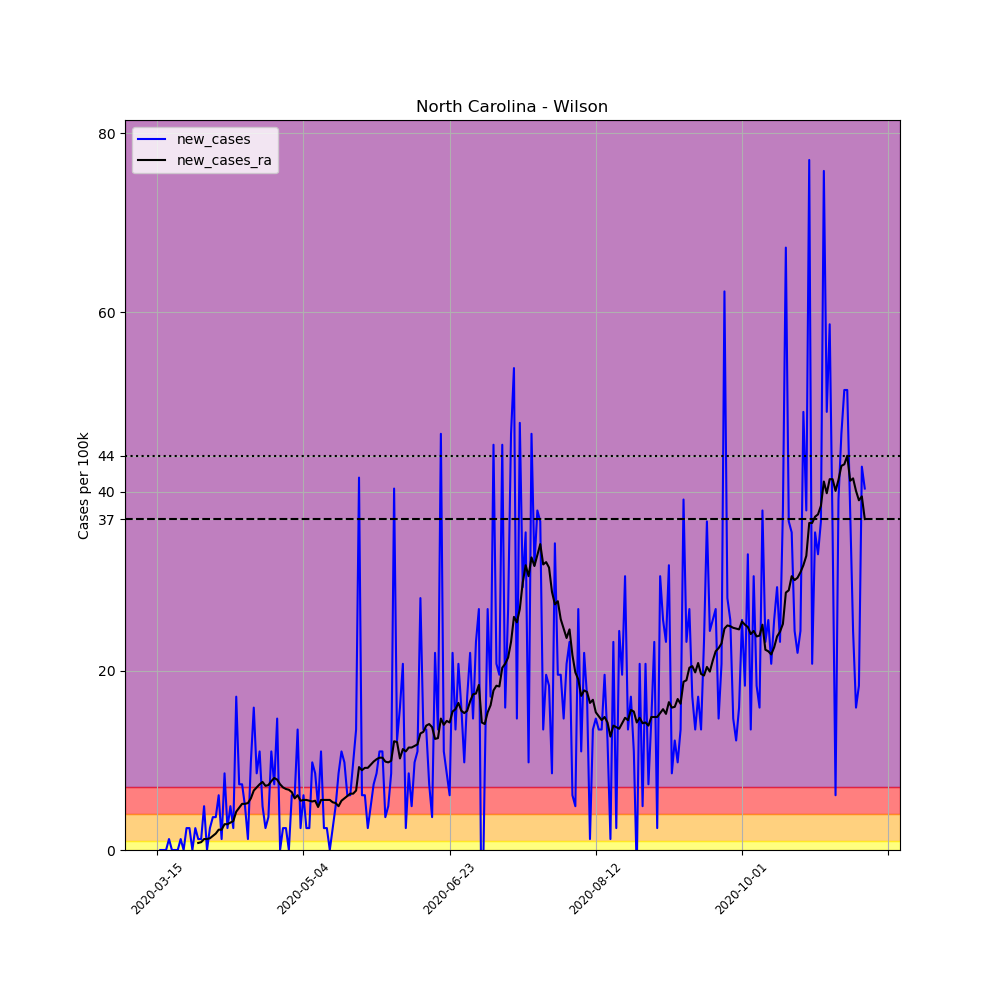

The file beside this chart, header and first rows:
, date, county, state, fips, cases, deaths, COUNTY, STNAME, CTYNAME, POPESTIMATE2019, per_100k, new_cases, new_cases_ra
100930, 2020-03-15, Wilson, North Carolina, 37195, 1, 0, 195, North Carolina, Wilson, 81801, 1.222, , 
100931, 2020-03-16, Wilson, North Carolina, 37195, 1, 0, 195, North Carolina, Wilson, 81801, 1.222, 0.0, 
100932, 2020-03-17, Wilson, North Carolina, 37195, 1, 0, 195, North Carolina, Wilson, 81801, 1.222, 0.0, 
100933, 2020-03-18, Wilson, North Carolina, 37195, 1, 0, 195, North Carolina, Wilson, 81801, 1.222, 0.0, 
100934, 2020-03-19, Wilson, North Carolina, 37195, 2, 0, 195, North Carolina, Wilson, 81801, 2.445, 1.222, 
100935, 2020-03-20, Wilson, North Carolina, 37195, 2, 0, 195, North Carolina, Wilson, 81801, 2.445, 0.0, 
100936, 2020-03-21, Wilson, North Carolina, 37195, 2, 0, 195, North Carolina, Wilson, 81801, 2.445, 0.0, 
100937, 2020-03-22, Wilson, North Carolina, 37195, 2, 0, 195, North Carolina, Wilson, 81801, 2.445, 0.0, 
100938, 2020-03-23, Wilson, North Carolina, 37195, 3, 0, 195, North Carolina, Wilson, 81801, 3.667, 1.222, 
100939, 2020-03-24, Wilson, North Carolina, 37195, 3, 0, 195, North Carolina, Wilson, 81801, 3.667, 0.0, 
100940, 2020-03-25, Wilson, North Carolina, 37195, 5, 0, 195, North Carolina, Wilson, 81801, 6.112, 2.445, 
100941, 2020-03-26, Wilson, North Carolina, 37195, 7, 0, 195, North Carolina, Wilson, 81801, 8.557, 2.445, 
100942, 2020-03-27, Wilson, North Carolina, 37195, 7, 0, 195, North Carolina, Wilson, 81801, 8.557, 0.0, 
100943, 2020-03-28, Wilson, North Carolina, 37195, 9, 0, 195, North Carolina, Wilson, 81801, 11, 2.445, 
100944, 2020-03-29, Wilson, North Carolina, 37195, 10, 0, 195, North Carolina, Wilson, 81801, 12.22, 1.222, 0.7859
100945, 2020-03-30, Wilson, North Carolina, 37195, 11, 0, 195, North Carolina, Wilson, 81801, 13.45, 1.222, 0.8732
100946, 2020-03-31, Wilson, North Carolina, 37195, 15, 0, 195, North Carolina, Wilson, 81801, 18.34, 4.89, 1.222
100947, 2020-04-01, Wilson, North Carolina, 37195, 15, 0, 195, North Carolina, Wilson, 81801, 18.34, 0.0, 1.222
100948, 2020-04-02, Wilson, North Carolina, 37195, 17, 0, 195, North Carolina, Wilson, 81801, 20.78, 2.445, 1.31
100949, 2020-04-03, Wilson, North Carolina, 37195, 20, 0, 195, North Carolina, Wilson, 81801, 24.45, 3.667, 1.572
100950, 2020-04-04, Wilson, North Carolina, 37195, 23, 1, 195, North Carolina, Wilson, 81801, 28.12, 3.667, 1.834
100951, 2020-04-05, Wilson, North Carolina, 37195, 28, 1, 195, North Carolina, Wilson, 81801, 34.23, 6.112, 2.27
100952, 2020-04-06, Wilson, North Carolina, 37195, 29, 2, 195, North Carolina, Wilson, 81801, 35.45, 1.222, 2.27
100953, 2020-04-07, Wilson, North Carolina, 37195, 36, 2, 195, North Carolina, Wilson, 81801, 44.01, 8.557, 2.882
100954, 2020-04-08, Wilson, North Carolina, 37195, 38, 2, 195, North Carolina, Wilson, 81801, 46.45, 2.445, 2.882
100955, 2020-04-09, Wilson, North Carolina, 37195, 42, 3, 195, North Carolina, Wilson, 81801, 51.34, 4.89, 3.056
100956, 2020-04-10, Wilson, North Carolina, 37195, 44, 3, 195, North Carolina, Wilson, 81801, 53.79, 2.445, 3.231
100957, 2020-04-11, Wilson, North Carolina, 37195, 58, 3, 195, North Carolina, Wilson, 81801, 70.9, 17.11, 4.279
100958, 2020-04-12, Wilson, North Carolina, 37195, 64, 3, 195, North Carolina, Wilson, 81801, 78.24, 7.335, 4.715
100959, 2020-04-13, Wilson, North Carolina, 37195, 70, 3, 195, North Carolina, Wilson, 81801, 85.57, 7.335, 5.152
100960, 2020-04-14, Wilson, North Carolina, 37195, 74, 3, 195, North Carolina, Wilson, 81801, 90.46, 4.89, 5.152
100961, 2020-04-15, Wilson, North Carolina, 37195, 75, 3, 195, North Carolina, Wilson, 81801, 91.69, 1.222, 5.239
100962, 2020-04-16, Wilson, North Carolina, 37195, 83, 3, 195, North Carolina, Wilson, 81801, 101.5, 9.78, 5.763
100963, 2020-04-17, Wilson, North Carolina, 37195, 96, 3, 195, North Carolina, Wilson, 81801, 117.4, 15.89, 6.636
100964, 2020-04-18, Wilson, North Carolina, 37195, 103, 4, 195, North Carolina, Wilson, 81801, 125.9, 8.557, 6.986
100965, 2020-04-19, Wilson, North Carolina, 37195, 112, 4, 195, North Carolina, Wilson, 81801, 136.9, 11, 7.335
100966, 2020-04-20, Wilson, North Carolina, 37195, 116, 4, 195, North Carolina, Wilson, 81801, 141.8, 4.89, 7.597
100967, 2020-04-21, Wilson, North Carolina, 37195, 118, 4, 195, North Carolina, Wilson, 81801, 144.3, 2.445, 7.16
100968, 2020-04-22, Wilson, North Carolina, 37195, 121, 5, 195, North Carolina, Wilson, 81801, 147.9, 3.667, 7.248
100969, 2020-04-23, Wilson, North Carolina, 37195, 130, 5, 195, North Carolina, Wilson, 81801, 158.9, 11, 7.684
100970, 2020-04-24, Wilson, North Carolina, 37195, 136, 6, 195, North Carolina, Wilson, 81801, 166.3, 7.335, 8.033
100971, 2020-04-25, Wilson, North Carolina, 37195, 148, 6, 195, North Carolina, Wilson, 81801, 180.9, 14.67, 7.859
100972, 2020-04-26, Wilson, North Carolina, 37195, 148, 6, 195, North Carolina, Wilson, 81801, 180.9, 0.0, 7.335
100973, 2020-04-27, Wilson, North Carolina, 37195, 150, 6, 195, North Carolina, Wilson, 81801, 183.4, 2.445, 6.986
100974, 2020-04-28, Wilson, North Carolina, 37195, 152, 6, 195, North Carolina, Wilson, 81801, 185.8, 2.445, 6.811
100975, 2020-04-29, Wilson, North Carolina, 37195, 152, 6, 195, North Carolina, Wilson, 81801, 185.8, 0.0, 6.724
100976, 2020-04-30, Wilson, North Carolina, 37195, 157, 6, 195, North Carolina, Wilson, 81801, 191.9, 6.112, 6.462
100977, 2020-05-01, Wilson, North Carolina, 37195, 162, 7, 195, North Carolina, Wilson, 81801, 198, 6.112, 5.763
100978, 2020-05-02, Wilson, North Carolina, 37195, 173, 7, 195, North Carolina, Wilson, 81801, 211.5, 13.45, 6.112
100979, 2020-05-03, Wilson, North Carolina, 37195, 175, 7, 195, North Carolina, Wilson, 81801, 213.9, 2.445, 5.501
100980, 2020-05-04, Wilson, North Carolina, 37195, 180, 7, 195, North Carolina, Wilson, 81801, 220, 6.112, 5.588
100981, 2020-05-05, Wilson, North Carolina, 37195, 182, 7, 195, North Carolina, Wilson, 81801, 222.5, 2.445, 5.588
100982, 2020-05-06, Wilson, North Carolina, 37195, 184, 7, 195, North Carolina, Wilson, 81801, 224.9, 2.445, 5.501
100983, 2020-05-07, Wilson, North Carolina, 37195, 192, 8, 195, North Carolina, Wilson, 81801, 234.7, 9.78, 5.414
100984, 2020-05-08, Wilson, North Carolina, 37195, 199, 8, 195, North Carolina, Wilson, 81801, 243.3, 8.557, 5.501
100985, 2020-05-09, Wilson, North Carolina, 37195, 203, 8, 195, North Carolina, Wilson, 81801, 248.2, 4.89, 4.803
100986, 2020-05-10, Wilson, North Carolina, 37195, 212, 8, 195, North Carolina, Wilson, 81801, 259.2, 11, 5.588
100987, 2020-05-11, Wilson, North Carolina, 37195, 214, 8, 195, North Carolina, Wilson, 81801, 261.6, 2.445, 5.588
100988, 2020-05-12, Wilson, North Carolina, 37195, 216, 9, 195, North Carolina, Wilson, 81801, 264.1, 2.445, 5.588
100989, 2020-05-13, Wilson, North Carolina, 37195, 216, 9, 195, North Carolina, Wilson, 81801, 264.1, 0.0, 5.588
... 183 more rows
